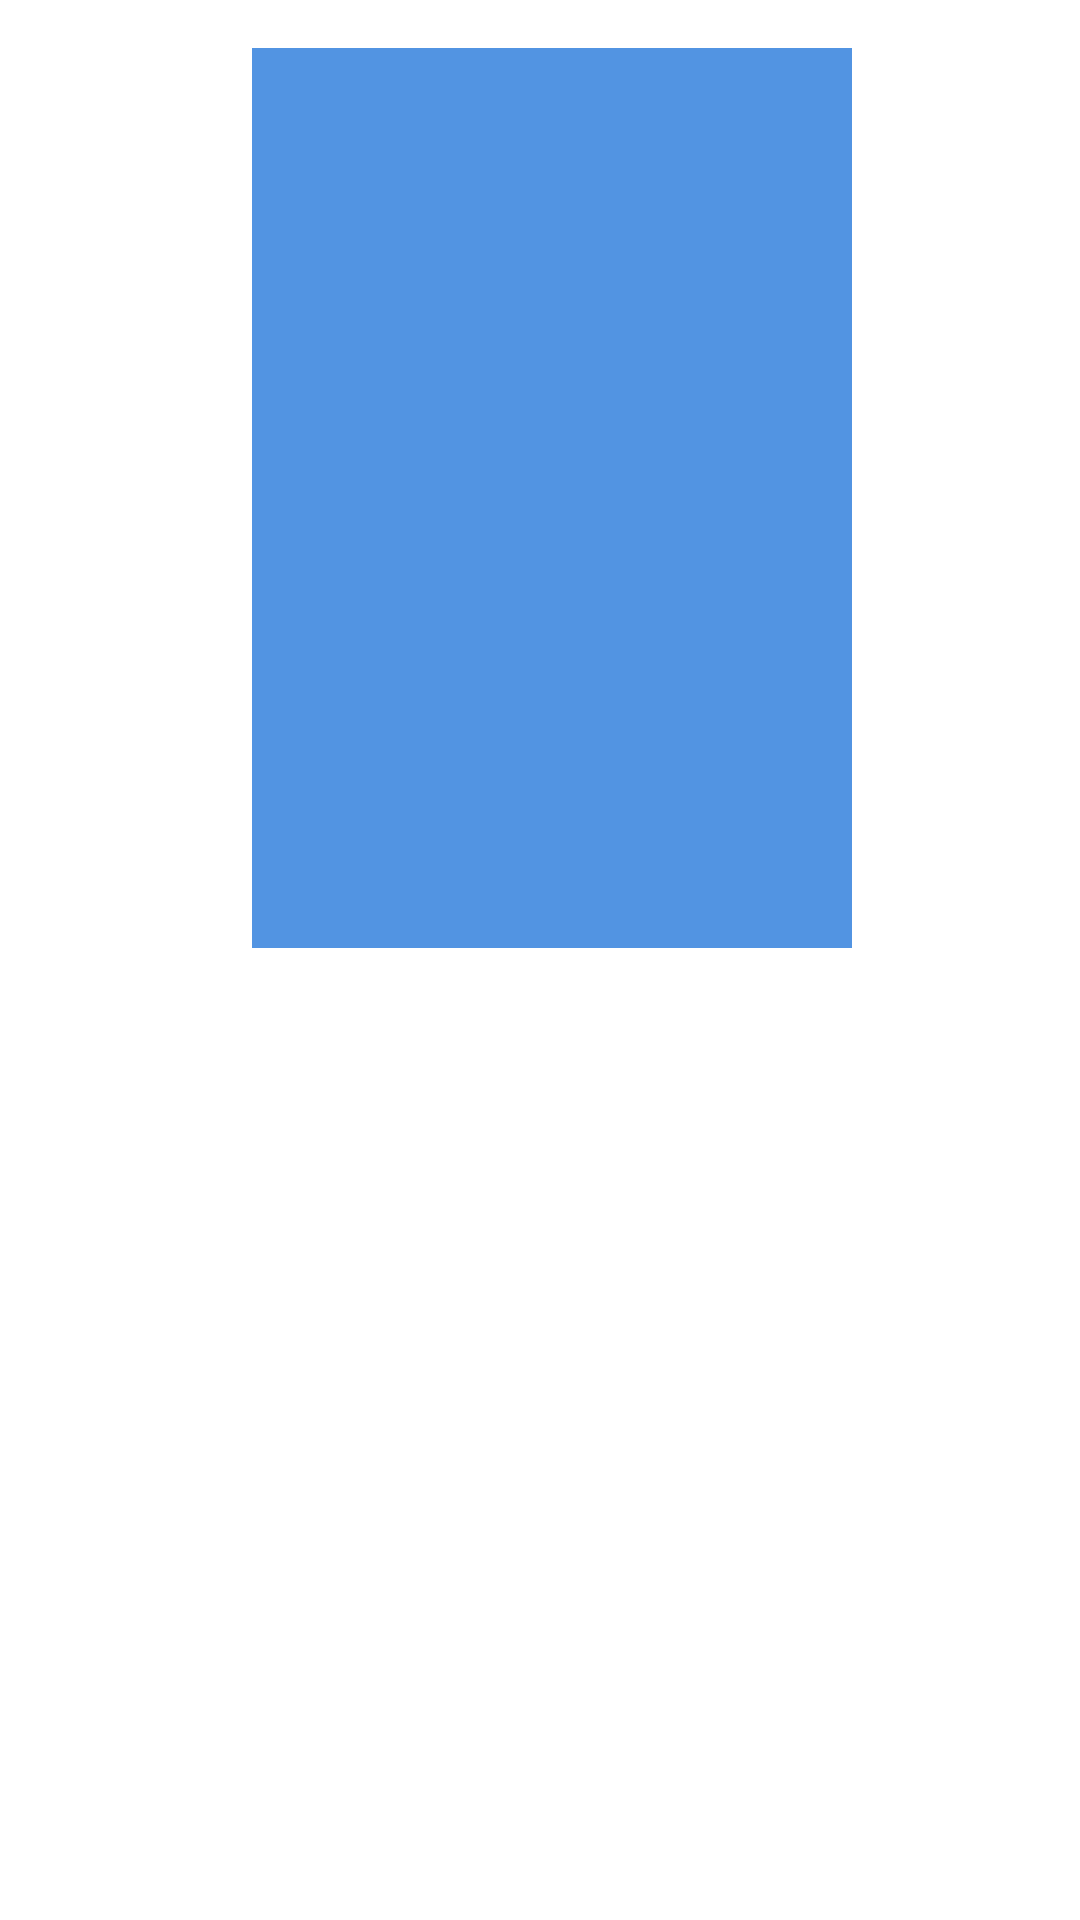

Layout XML and referenced resources for this Android screen:
<!-- AndroidManifest.xml: application theme Theme.MovieCatalogue -->
<!-- res/layout/activity_movie_detail.xml -->
<?xml version="1.0" encoding="utf-8"?>
<ScrollView xmlns:android="http://schemas.android.com/apk/res/android"
    xmlns:app="http://schemas.android.com/apk/res-auto"
    xmlns:tools="http://schemas.android.com/tools"
    android:layout_width="match_parent"
    android:layout_height="match_parent"
    tools:context=".ui.detail.DetailMovieActivity">

    <androidx.constraintlayout.widget.ConstraintLayout
        android:layout_width="match_parent"
        android:layout_height="wrap_content"
        android:background="@color/tmdb_color"
        android:paddingBottom="16dp">

        <ImageView
            android:id="@+id/img_posterDetail"
            android:layout_width="200dp"
            android:layout_height="300dp"
            android:layout_marginStart="8dp"
            android:layout_marginTop="16dp"
            android:src="@color/blue"
            app:layout_constraintEnd_toEndOf="parent"
            app:layout_constraintStart_toStartOf="parent"
            app:layout_constraintTop_toTopOf="parent"
            tools:ignore="ContentDescription" />

        <TextView
            android:id="@+id/tv_title_movie"
            android:layout_width="wrap_content"
            android:layout_height="wrap_content"
            android:layout_marginStart="8dp"
            android:layout_marginTop="16dp"
            android:layout_marginEnd="8dp"
            android:gravity="start"
            android:textColor="@color/white"
            android:textSize="28sp"
            android:textStyle="bold"
            app:layout_constraintEnd_toEndOf="parent"
            app:layout_constraintStart_toStartOf="parent"
            app:layout_constraintTop_toBottomOf="@id/img_posterDetail"
            tools:text="@string/title" />

        <TextView
            android:id="@+id/tv_year"
            android:layout_width="wrap_content"
            android:layout_height="wrap_content"
            android:layout_gravity="center"
            android:layout_marginTop="4dp"
            android:textColor="@color/white"
            android:textSize="20sp"
            app:layout_constraintEnd_toEndOf="parent"
            app:layout_constraintStart_toStartOf="parent"
            app:layout_constraintTop_toBottomOf="@+id/tv_title_movie"
            tools:text="@string/txt_year_example" />

        <TextView
            android:id="@+id/tv_quotes"
            android:layout_width="wrap_content"
            android:layout_height="wrap_content"
            android:layout_marginStart="16dp"
            android:layout_marginTop="20dp"
            android:layout_marginEnd="16dp"
            android:gravity="start"
            android:maxLines="2"
            android:textColor="@color/white_3"
            android:textSize="18sp"
            android:textStyle="italic"
            app:layout_constraintEnd_toEndOf="parent"
            app:layout_constraintStart_toStartOf="parent"
            app:layout_constraintTop_toBottomOf="@id/tv_year"
            tools:text="@string/quotes" />

        <TextView
            android:id="@+id/txt_genre"
            android:layout_width="wrap_content"
            android:layout_height="wrap_content"
            android:layout_marginStart="16dp"
            android:layout_marginTop="22dp"
            android:text="@string/txt_genres"
            android:textColor="@color/white"
            android:textSize="18sp"
            app:layout_constraintStart_toStartOf="parent"
            app:layout_constraintTop_toBottomOf="@id/tv_quotes" />

        <TextView
            android:id="@+id/tv_genre"
            android:layout_width="0dp"
            android:layout_height="wrap_content"
            android:layout_marginStart="8dp"
            android:layout_marginEnd="16dp"
            android:gravity="start"
            android:maxLines="2"
            android:textColor="@color/white"
            android:textSize="16sp"
            app:layout_constraintEnd_toEndOf="parent"
            app:layout_constraintStart_toEndOf="@id/txt_genre"
            app:layout_constraintTop_toTopOf="@id/txt_genre"
            tools:text="@string/txt_genre_example" />

        <TextView
            android:id="@+id/txt_runtime"
            android:layout_width="wrap_content"
            android:layout_height="wrap_content"
            android:layout_marginStart="16dp"
            android:layout_marginTop="24dp"
            android:text="@string/txt_runtime"
            android:textColor="@color/white"
            android:textSize="18sp"
            app:layout_constraintStart_toStartOf="parent"
            app:layout_constraintTop_toBottomOf="@id/tv_genre" />

        <TextView
            android:id="@+id/tv_runtime"
            android:layout_width="wrap_content"
            android:layout_height="wrap_content"
            android:layout_marginStart="8dp"
            android:textColor="@color/white"
            android:textSize="16sp"
            app:layout_constraintBottom_toBottomOf="@id/txt_runtime"
            app:layout_constraintStart_toEndOf="@id/txt_runtime"
            app:layout_constraintTop_toTopOf="@id/txt_runtime"
            tools:text="@string/txt_runtime_example" />

        <TextView
            android:id="@+id/txt_overview"
            android:layout_width="wrap_content"
            android:layout_height="wrap_content"
            android:layout_marginStart="16dp"
            android:layout_marginTop="24dp"
            android:text="@string/txt_overview"
            android:textColor="@color/white"
            android:textSize="18sp"
            app:layout_constraintStart_toStartOf="parent"
            app:layout_constraintTop_toBottomOf="@id/tv_runtime" />

        <TextView
            android:id="@+id/tv_overview"
            android:layout_width="0dp"
            android:layout_height="wrap_content"
            android:layout_marginTop="8dp"
            android:layout_marginEnd="16dp"
            android:gravity="start"
            android:textColor="@color/white"
            android:textSize="16sp"
            app:layout_constraintEnd_toEndOf="parent"
            app:layout_constraintStart_toStartOf="@id/txt_overview"
            app:layout_constraintTop_toBottomOf="@id/txt_overview"
            tools:text="@string/txt_overview_example" />
    </androidx.constraintlayout.widget.ConstraintLayout>
</ScrollView>
<!-- resources referenced by this layout -->
<resources>
  <color name="blue">#5294e2</color>
  <color name="white">#FFFFFFFF</color>
  <string name="quotes">Quotes</string>
  <string name="title">Title Example</string>
  <string name="txt_genre_example">Genre Example</string>
  <string name="txt_genres">Genres :</string>
  <string name="txt_overview">Overview</string>
  <string name="txt_overview_example">Lorem ipsum dolor sit amet, consectetur adipiscing elit, sed do eiusmod tempor incididunt ut labore et dolore magna aliqua. Ut enim ad minim veniam, quis nostrud exercitation ullamco laboris nisi ut aliquip ex ea commodo consequat. Duis aute irure dolor in reprehenderit in voluptate velit esse cillum dolore eu fugiat nulla pariatur. Excepteur sint occaecat cupidatat non proident, sunt in culpa qui officia deserunt mollit anim id est laborum.</string>
  <string name="txt_runtime">Runtime :</string>
  <string name="txt_runtime_example">Xh XXm</string>
  <string name="txt_year_example">2XXX</string>
  <style name="Theme.MovieCatalogue" parent="Theme.MaterialComponents.DayNight.DarkActionBar">
          
          <item name="colorPrimary">@color/primary</item>
          <item name="colorPrimaryVariant">@color/primary_dark</item>
          <item name="colorOnPrimary">@color/white</item>
          
          <item name="colorSecondary">@color/teal_200</item>
          <item name="colorSecondaryVariant">@color/teal_700</item>
          <item name="colorOnSecondary">@color/black</item>
          
          <item name="android:statusBarColor" tools:targetApi="l">?attr/colorPrimaryVariant</item>
          
      </style>
  <color name="primary">#559999</color>
  <color name="primary_dark">#115566</color>
  <color name="teal_200">#FF03DAC5</color>
  <color name="teal_700">#FF018786</color>
  <color name="black">#FF000000</color>
</resources>
